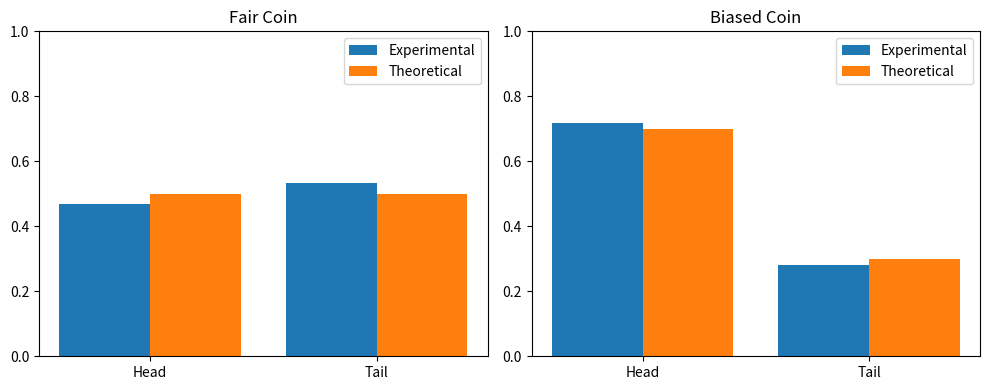

Source code (Python):
import random
import matplotlib.pyplot as plt  # Added for plotting
def tosses(n, p):
    result = {"H": 0, "T": 0}
    for _ in range(n):
        side = "H" if random.random() < p else "T"
        result[side] += 1
    return result

def probs(result, n):
    return {
        "P(Head)": result["H"] / n,
        "P(Tail)": result["T"] / n
    }

n = 500
fair = tosses(n, p=0.5)
fair_p = probs(fair, n)
print(f"Counts: {fair}")
print(f"Experimental Probabilities: {fair_p}")
print("Theoretical Probabilities: {'P(Head)': 0.5, 'P(Tail)': 0.5}\n")

print("biased coin toss")
biased = tosses(n, p=0.7)
biased_p = probs(biased, n)
print(f"Counts: {biased}")
print(f"Experimental Probabilities: {biased_p}")
print("Theoretical Probabilities: {'P(Head)': 0.7, 'P(Tail)': 0.3}")

# --- Matplotlib code for plotting ---
labels = ['Head', 'Tail']

# Fair coin
fair_exp = [fair_p["P(Head)"], fair_p["P(Tail)"]]
fair_theo = [0.5, 0.5]

# Biased coin
biased_exp = [biased_p["P(Head)"], biased_p["P(Tail)"]]
biased_theo = [0.7, 0.3]

x = range(len(labels))

fig, axs = plt.subplots(1, 2, figsize=(10, 4))

# Fair coin plot
axs[0].bar(x, fair_exp, width=0.4, label='Experimental', align='center')
axs[0].bar([i + 0.4 for i in x], fair_theo, width=0.4, label='Theoretical', align='center')
axs[0].set_xticks([i + 0.2 for i in x])
axs[0].set_xticklabels(labels)
axs[0].set_ylim(0, 1)
axs[0].set_title('Fair Coin')
axs[0].legend()

# Biased coin plot
axs[1].bar(x, biased_exp, width=0.4, label='Experimental', align='center')
axs[1].bar([i + 0.4 for i in x], biased_theo, width=0.4, label='Theoretical', align='center')
axs[1].set_xticks([i + 0.2 for i in x])
axs[1].set_xticklabels(labels)
axs[1].set_ylim(0, 1)
axs[1].set_title('Biased Coin')
axs[1].legend()

plt.tight_layout()
plt.show()